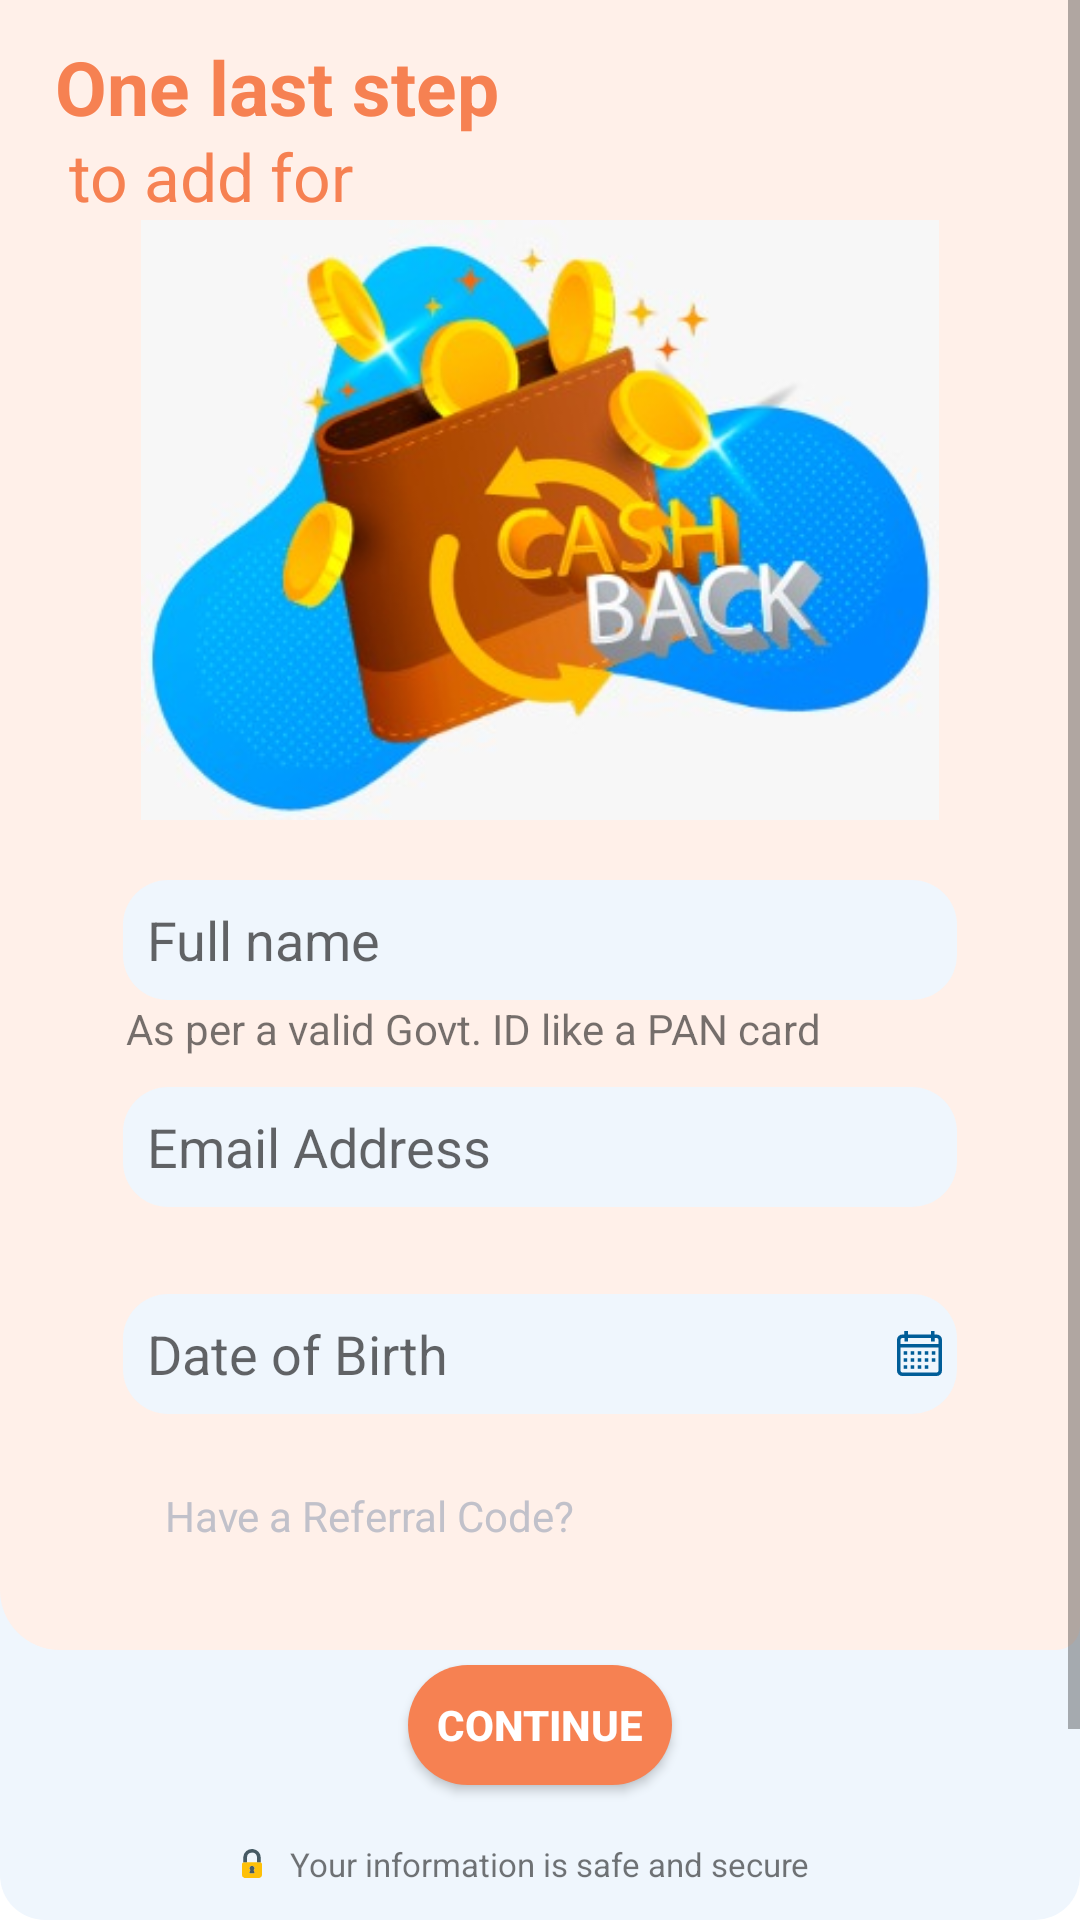

Produce the Android XML layout that renders to this screen, including the resource entries it uses.
<!-- AndroidManifest.xml: application theme Theme.XpayBack -->
<!-- res/layout/fragment_signup1.xml -->
<?xml version="1.0" encoding="utf-8"?>
<ScrollView xmlns:android="http://schemas.android.com/apk/res/android"
    xmlns:tools="http://schemas.android.com/tools"
    android:layout_width="match_parent"
    android:layout_height="match_parent"
    android:background="@drawable/edit_style"
    xmlns:app="http://schemas.android.com/apk/res-auto"
    tools:context=".ui.signUp.SignupFragment1">


    <androidx.constraintlayout.widget.ConstraintLayout
        android:layout_width="match_parent"
        android:layout_height="wrap_content">

    <ImageView
        android:id="@+id/imageView"
        android:layout_width="match_parent"
        android:layout_height="550dp"
        android:src="@drawable/background"
        app:layout_constraintBottom_toBottomOf="parent"
        app:layout_constraintEnd_toEndOf="parent"
        app:layout_constraintHorizontal_bias="0.0"
        app:layout_constraintStart_toStartOf="parent"
        app:layout_constraintTop_toTopOf="parent"
        app:layout_constraintVertical_bias="0.0"
        tools:ignore="ContentDescription" />


        <TextView
            android:id="@+id/textView5"
            android:layout_width="wrap_content"
            android:layout_height="wrap_content"
            android:layout_marginTop="12dp"
            android:text="@string/one_last_step"
            android:textColor="@color/darkorange"
            android:textSize="25sp"
            android:textStyle="bold"
            app:layout_constraintEnd_toEndOf="parent"
            app:layout_constraintHorizontal_bias="0.087"
            app:layout_constraintStart_toStartOf="parent"
            app:layout_constraintTop_toTopOf="parent" />

        <TextView
            android:id="@+id/textView6"
            android:layout_width="wrap_content"
            android:layout_height="wrap_content"
            android:layout_marginTop="44dp"
            android:text="@string/to_add_for"
            android:textColor="@color/darkorange"
            android:textSize="22sp"
            app:layout_constraintEnd_toEndOf="parent"
            app:layout_constraintHorizontal_bias="0.087"
            app:layout_constraintStart_toStartOf="parent"
            app:layout_constraintTop_toTopOf="parent" />

        <ImageView
        android:id="@+id/imageView6"
        android:layout_width="match_parent"
        android:layout_height="200dp"
        android:src="@drawable/img_cash"
        app:layout_constraintBottom_toTopOf="@+id/constraintLayout3"
        app:layout_constraintEnd_toEndOf="parent"
        app:layout_constraintStart_toStartOf="parent"
        app:layout_constraintTop_toBottomOf="@+id/textView6" />

    <androidx.constraintlayout.widget.ConstraintLayout
        android:id="@+id/constraintLayout3"
        android:layout_width="match_parent"
        android:layout_height="wrap_content"
        android:layout_marginStart="20dp"
        android:layout_marginEnd="20dp"
        android:layout_marginBottom="20dp"
        android:background="@drawable/login_background"
        app:layout_constraintBottom_toBottomOf="parent"
        app:layout_constraintEnd_toEndOf="parent"
        app:layout_constraintHorizontal_bias="0.0"
        app:layout_constraintStart_toStartOf="parent"
        app:layout_constraintTop_toBottomOf="@+id/textView6"
        app:layout_constraintVertical_bias="0.781">


        <EditText
            android:id="@+id/edtName"
            android:layout_width="match_parent"
            android:layout_height="40dp"
            android:layout_marginStart="21dp"
            android:layout_marginTop="20dp"
            android:layout_marginEnd="21dp"
            android:background="@drawable/edit_style"
            android:hint="@string/full_name"
            android:inputType="textEmailAddress"
            android:paddingStart="8dp"
            android:textColor="@color/lightBlue"
            app:layout_constraintEnd_toEndOf="parent"
            app:layout_constraintStart_toStartOf="parent"
            app:layout_constraintTop_toTopOf="parent"
            tools:ignore="RtlSymmetry" />

        <TextView
            android:id="@+id/txtName"
            android:layout_width="match_parent"
            android:layout_height="wrap_content"
            android:layout_marginStart="22dp"
            android:text="@string/as_per_a_valid_govt_id_like_a_pan_card"
            app:layout_constraintEnd_toEndOf="parent"
            app:layout_constraintStart_toStartOf="parent"
            app:layout_constraintTop_toBottomOf="@+id/edtName" />


        <EditText
            android:id="@+id/edtEmail"
            android:layout_width="match_parent"
            android:layout_height="40dp"
            android:layout_marginStart="21dp"
            android:layout_marginTop="10dp"
            android:layout_marginEnd="21dp"
            android:background="@drawable/edit_style"
            android:hint="@string/email_address"
            android:importantForAutofill="no"
            android:inputType="textEmailAddress"
            android:paddingStart="8dp"
            android:textColor="@color/lightBlue"
            app:layout_constraintEnd_toEndOf="parent"
            app:layout_constraintStart_toStartOf="parent"
            app:layout_constraintTop_toBottomOf="@+id/txtName"
            tools:ignore="RtlSymmetry" />

        <TextView
            android:id="@+id/txtEmail"
            android:layout_width="match_parent"
            android:layout_height="wrap_content"
            android:layout_marginStart="22dp"
            android:textColor="@color/Red"
            app:layout_constraintEnd_toEndOf="parent"
            app:layout_constraintStart_toStartOf="parent"
            app:layout_constraintTop_toBottomOf="@+id/edtEmail" />


        <EditText
            android:id="@+id/edtDob"
            android:layout_width="match_parent"
            android:layout_height="40dp"
            android:layout_marginStart="21dp"
            android:layout_marginTop="10dp"
            android:layout_marginEnd="21dp"
            android:background="@drawable/edit_style"
            android:hint="@string/date_of_birth"
            android:drawableEnd="@drawable/ic_calendar"
            android:paddingEnd="5sp"
            android:inputType="date"
            android:paddingStart="8dp"
            android:focusable="false"
            android:textColor="@color/lightBlue"
            app:layout_constraintEnd_toEndOf="parent"
            app:layout_constraintStart_toStartOf="parent"
            app:layout_constraintTop_toBottomOf="@+id/txtEmail"
            tools:ignore="RtlSymmetry" />

        <TextView
            android:id="@+id/txtDob"
            android:layout_width="match_parent"
            android:layout_height="wrap_content"
            android:layout_marginStart="22dp"
            android:textColor="@color/Red"
            app:layout_constraintEnd_toEndOf="parent"
            app:layout_constraintStart_toStartOf="parent"
            app:layout_constraintTop_toBottomOf="@+id/edtDob" />


        <CheckBox
            android:id="@+id/checkBox"
            android:layout_width="match_parent"
            android:layout_height="20dp"
            android:layout_marginStart="25dp"
            android:layout_marginTop="5dp"
            android:layout_marginEnd="25dp"
            android:button="@drawable/custom_checkbox"
            android:checked="false"
            android:paddingStart="10dp"
            android:text="@string/have_a_referral_code"
            android:textColor="@color/gray"
            app:layout_constraintEnd_toEndOf="parent"
            app:layout_constraintHorizontal_bias="0.0"
            app:layout_constraintStart_toStartOf="parent"
            app:layout_constraintTop_toBottomOf="@+id/txtDob" />


        <EditText
            android:id="@+id/edtReferral"
            android:layout_width="match_parent"
            android:layout_height="40dp"
            android:layout_marginStart="21dp"
            android:layout_marginTop="10dp"
            android:layout_marginEnd="21dp"
            android:background="@drawable/edit_style"
            android:hint="@string/enter_referral"
            android:inputType="textPersonName"
            android:paddingStart="8dp"
            android:textColor="@color/lightBlue"
            android:visibility="gone"
            app:layout_constraintEnd_toEndOf="parent"
            app:layout_constraintStart_toStartOf="parent"
            app:layout_constraintTop_toBottomOf="@+id/checkBox"
            tools:ignore="RtlSymmetry" />

        <TextView
            android:id="@+id/txtReferral"
            android:layout_width="match_parent"
            android:layout_height="wrap_content"
            android:layout_marginStart="22dp"
            android:visibility="gone"
            app:layout_constraintEnd_toEndOf="parent"
            app:layout_constraintStart_toStartOf="parent"
            app:layout_constraintTop_toBottomOf="@+id/edtReferral" />


        <Button
            android:id="@+id/btnSubmit"
            android:layout_width="wrap_content"
            android:layout_height="40dp"
            android:layout_margin="20dp"
            android:background="@drawable/btn_style"
            android:text="@string/continu"
            android:textColor="@color/white"
            android:textSize="14sp"
            android:textStyle="bold"
            app:layout_constraintBottom_toBottomOf="parent"
            app:layout_constraintEnd_toEndOf="parent"
            app:layout_constraintStart_toStartOf="parent"
            app:layout_constraintTop_toBottomOf="@+id/txtReferral" />

        <TextView
            android:layout_width="198dp"
            android:layout_height="wrap_content"
            android:layout_marginTop="59dp"
            android:gravity="center"
            android:text="@string/your_information_is_safe_and_secure"
            android:textSize="11sp"
            android:paddingBottom="6dp"
            app:drawableStartCompat="@drawable/ic_group_332"
            app:layout_constraintBottom_toBottomOf="parent"
            app:layout_constraintEnd_toEndOf="parent"
            app:layout_constraintHorizontal_bias="0.497"
            app:layout_constraintStart_toStartOf="parent"
            app:layout_constraintTop_toTopOf="@+id/btnSubmit"
            app:layout_constraintVertical_bias="0.0" />

        <ProgressBar
            android:id="@+id/progress"
            android:layout_width="wrap_content"
            android:layout_height="wrap_content"
            android:visibility="gone"
            app:layout_constraintBottom_toBottomOf="parent"
            app:layout_constraintEnd_toEndOf="parent"
            app:layout_constraintStart_toStartOf="parent"
            app:layout_constraintTop_toTopOf="parent" />


    </androidx.constraintlayout.widget.ConstraintLayout>

    </androidx.constraintlayout.widget.ConstraintLayout>

</ScrollView>
<!-- resources referenced by this layout -->
<resources>
  <color name="Red">#F10202</color>
  <color name="darkorange">#F68152</color>
  <color name="gray">#C1C1CA</color>
  <color name="lightBlue">#005D98</color>
  <color name="white">#FFFFFFFF</color>
  <!-- drawable background (drawable) -->
  <?xml version="1.0" encoding="utf-8"?>
  <selector xmlns:android="http://schemas.android.com/apk/res/android">
  
      <item>
          <shape android:shape="rectangle">
              <solid android:color="@color/orange" />
              <corners android:bottomLeftRadius="20dp" android:bottomRightRadius="8dp"/>
          </shape>
  
      </item>
  
  </selector>
  <!-- drawable btn_style (drawable) -->
  <?xml version="1.0" encoding="utf-8"?>
  <shape xmlns:android="http://schemas.android.com/apk/res/android" android:shape="rectangle">
  <solid android:color="@color/darkorange"/>
      <corners android:radius="20dp"/>
  </shape>
  <!-- drawable edit_style (drawable) -->
  <?xml version="1.0" encoding="utf-8"?>
  <shape xmlns:android="http://schemas.android.com/apk/res/android" android:shape="rectangle">
  
      <solid android:color="@color/edit"/>
      <corners android:radius="15dp"/>
  
  </shape>
  <string name="as_per_a_valid_govt_id_like_a_pan_card">As per a valid Govt. ID like a PAN card</string>
  <string name="continu">Continue</string>
  <string name="date_of_birth">Date of Birth</string>
  <string name="email_address">Email Address</string>
  <string name="enter_referral">Enter referral code if any</string>
  <string name="full_name">Full name</string>
  <string name="have_a_referral_code">Have a Referral Code?</string>
  <string name="one_last_step">One last step</string>
  <string name="to_add_for">to add for</string>
  <string name="your_information_is_safe_and_secure">Your information is safe and secure</string>
  <style name="Theme.XpayBack" parent="Theme.MaterialComponents.Light.NoActionBar">
  
          <item name="android:forceDarkAllowed" tools:targetApi="q">false</item>
  
          <item name="android:windowNoTitle">true</item>
  
  
          
          <item name="colorPrimary">@color/darkorange</item>
          <item name="colorPrimaryVariant">@color/white</item>
          <item name="colorOnPrimary">@color/black</item>
          
          <item name="colorSecondary">@color/darkorange</item>
          <item name="colorSecondaryVariant">@color/white</item>
          <item name="colorOnSecondary">@color/black</item>
          
          <item name="android:statusBarColor">@color/white</item>
          
      </style>
  <color name="orange">#FFF0E9</color>
  <color name="edit">#EFF6FD</color>
  <color name="black">#FF000000</color>
</resources>
